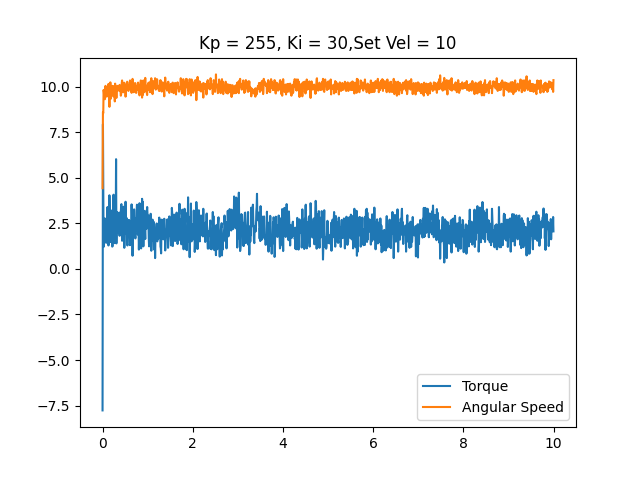

The table this chart was drawn from, first rows:
time, angular speed, torque, linear speed
0.0004249, 4.433, -7.767, 0
0.009211, 8.604, 7.944, 0
0.01641, 8.552, 4.334, 0
0.0235, 9.826, 1.208, 0
0.03072, 9.704, 1.418, 0
0.03789, 9.39, 1.482, 0
0.04497, 9.442, 2.353, 0
0.05239, 9.32, 2.771, 0
0.0596, 9.442, 2.433, 0
0.06659, 10.05, 1.837, 0
0.07359, 9.582, 1.708, 0
0.08056, 9.634, 1.434, 0
0.08753, 9.477, 2.191, 0
0.09486, 9.652, 2.739, 0
0.1028, 9.477, 2.498, 0
0.1102, 9.634, 3.4, 0
0.1173, 9.512, 2.739, 0
0.1245, 9.529, 2.9, 0
0.1317, 10.16, 1.289, 0
0.1387, 9.791, 1.692, 0
0.1457, 9.582, 1.499, 0
0.1527, 8.901, 4.044, 0
0.1596, 9.983, 2.836, 0
0.1665, 9.721, 1.821, 0
0.1735, 10.25, 1.499, 0
0.1805, 9.338, 2.32, 0
0.1874, 9.844, 1.499, 0
0.1946, 9.529, 3.207, 0
0.2017, 9.896, 2.707, 0
0.2087, 9.826, 1.934, 0
0.2157, 10.05, 1.225, 0
0.223, 9.721, 1.257, 0
0.23, 9.599, 3.013, 0
0.2371, 9.477, 3.19, 0
0.2442, 9.477, 4.077, 0
0.2513, 10.04, 1.821, 0
0.2582, 9.774, 2.385, 0
0.2652, 9.913, 1.418, 0
0.2722, 9.198, 3.835, 0
0.2793, 10.18, 1.595, 0
0.2862, 9.669, 3.239, 0
0.2932, 9.966, 2.788, 0
0.3002, 9.774, 6.026, 0
0.3074, 9.39, 1.402, 0
0.3143, 9.739, 2.788, 0
0.3213, 9.774, 3.126, 0
0.3285, 10.05, 2.626, 0
0.3354, 9.913, 1.998, 0
0.3425, 9.826, 2.304, 0
0.3495, 9.826, 2.24, 0
0.3566, 9.861, 2.304, 0
0.3636, 9.791, 2.836, 0
0.3706, 9.791, 3.094, 0
0.3776, 10.11, 1.821, 0
0.3846, 9.966, 2.32, 0
0.3915, 9.913, 1.934, 0
0.3985, 9.774, 2.643, 0
0.4055, 9.512, 3.062, 0
0.4126, 9.599, 3.513, 0
0.4195, 9.826, 3.561, 0
... 1,338 more rows
